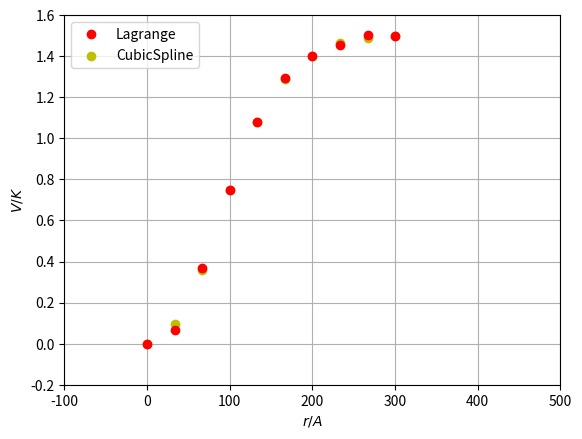

Recreate this plot in Python.
import numpy as np
import math
import matplotlib.pyplot as plt
from scipy.interpolate import CubicSpline

H = [0, 50, 100, 150, 200, 250, 300]
B = [0, 0.2, 0.75, 1.2, 1.4, 1.48, 1.5]


def lagrange(listX, listY, x, m):
    P = 0
    for i in range(m+1):
        L = 1
        for j in range(m+1):
            if j != i:
                L = L*(x-listX[j])/(listX[i]-listX[j])
        P = P + listY[i]*L
    return P

lag, listk = [], []

for brojac in np.linspace(0, 300, 10):
    lag.append(lagrange(H, B, brojac, 6))
    listk.append(brojac)

xs = np.linspace(0, 300, 10)

cs = CubicSpline(H, B, bc_type='natural')

fig, ax = plt.subplots()
ax.grid()
ax.set(xlabel='$r / A$', ylabel='$V / K$')
ax.plot(listk, lag, 'ro', label='Lagrange')
ax.scatter(listk, cs(xs), label='CubicSpline', color='y')
plt.legend(loc="upper left")
ax.set_xlim([-100, 500])
ax.set_ylim([-0.2, 1.6])

plt.show()


with open('zdk4.txt', 'w') as f:
    f.writelines("%20s %20s %20s %20s " %('H [Am^(-1)]', 'B [T]', 'Lagrange', 'Spline'))

    f.write('\n')

    for i in range(0, len(H)):
        f.writelines("\n%+20.2d %+20.3e %+20.3e %+20.3e" %(H[i], B[i], lag[i], cs(xs)[i]))

    f.close()
